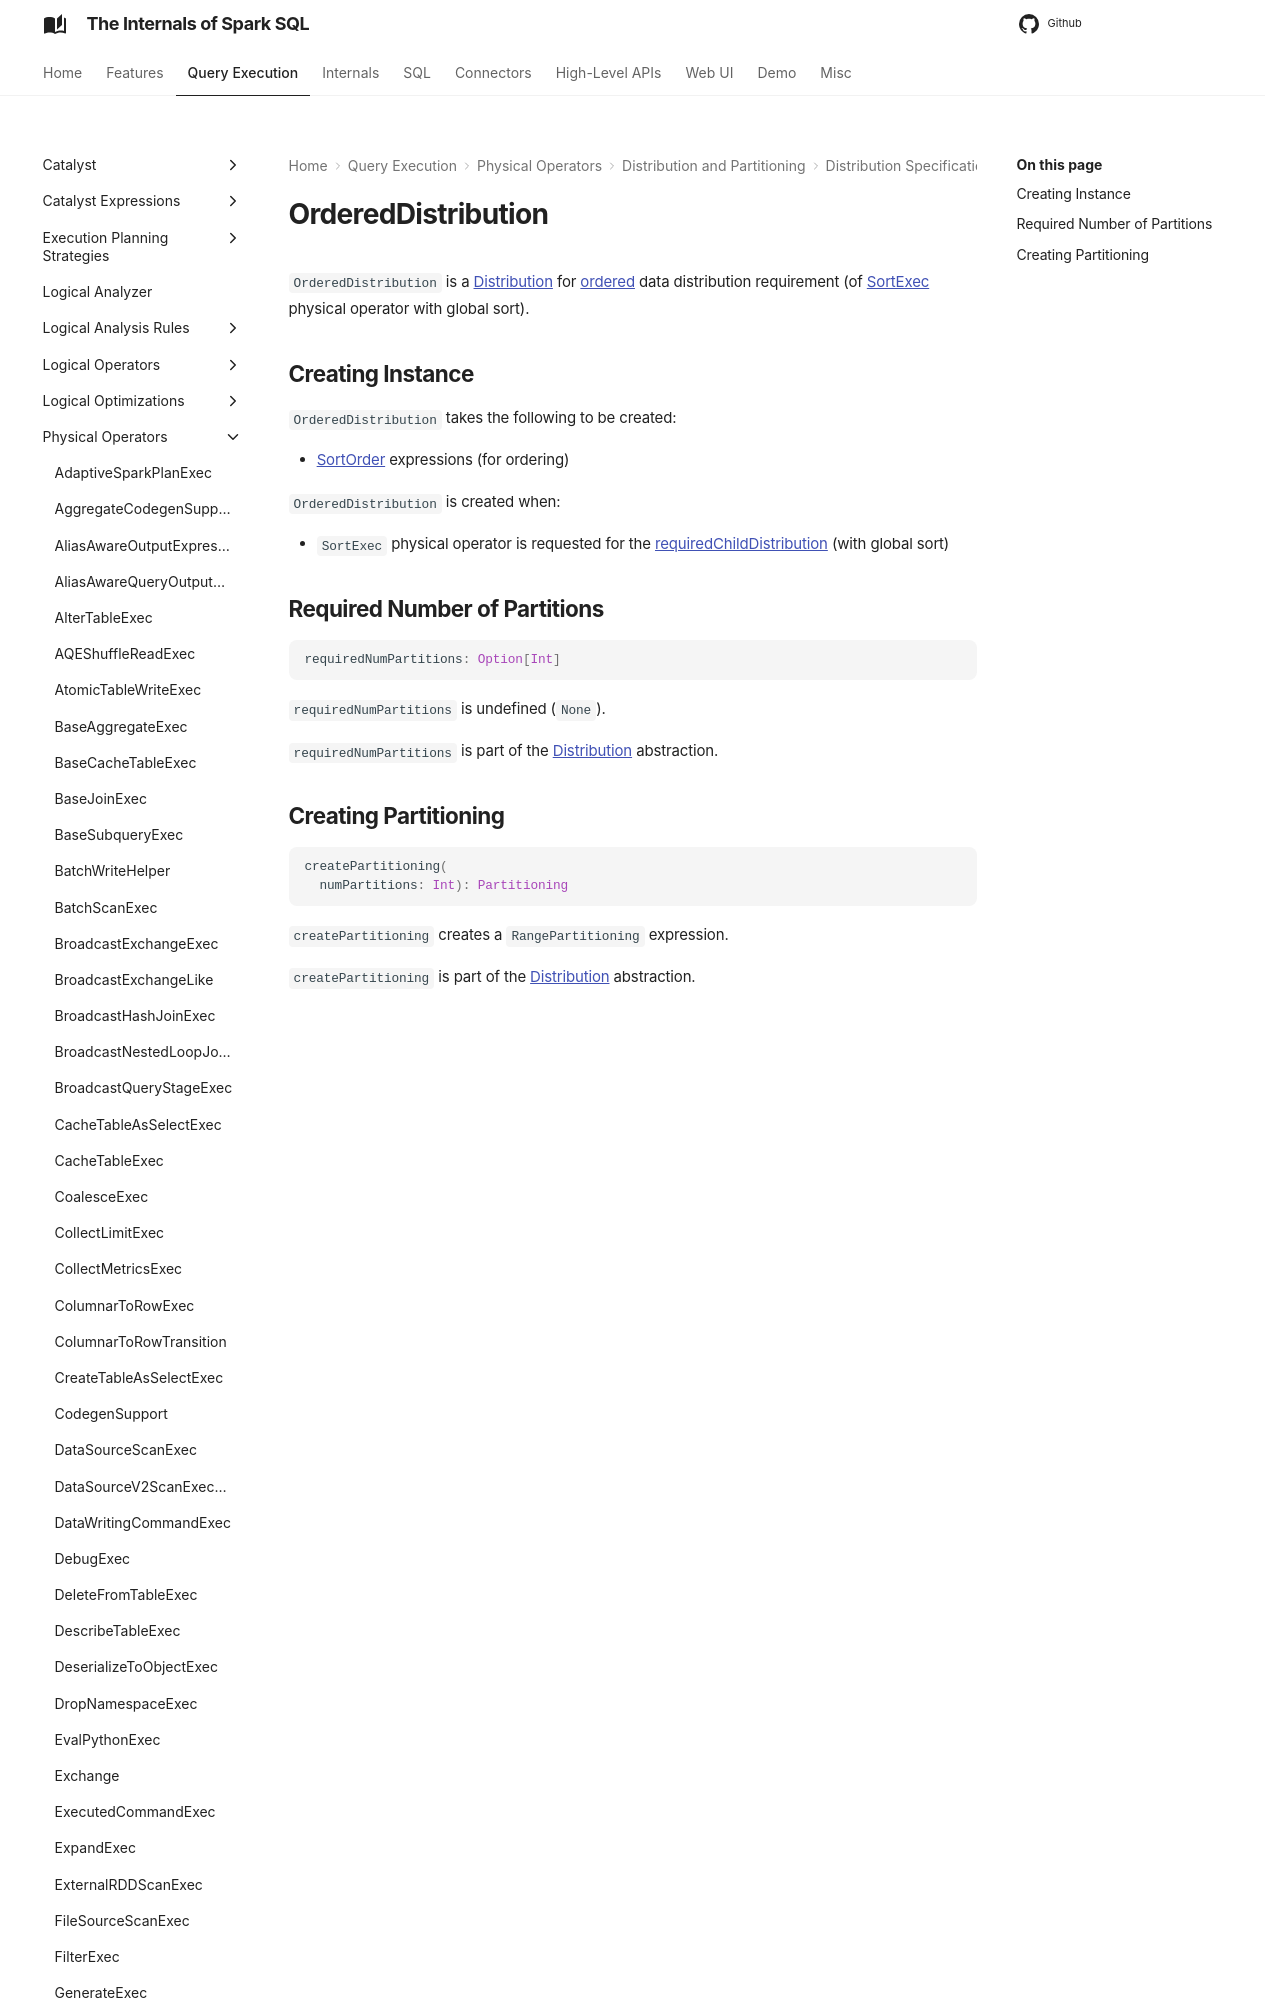

repository: japila-books/spark-sql-internals · page: physical-operators/OrderedDistribution/index.html · generator: mkdocs

# OrderedDistribution

`OrderedDistribution` is a [Distribution](Distribution.md) for [ordered](#ordering) data distribution requirement (of [SortExec](SortExec.md#requiredChildDistribution) physical operator with global sort).
